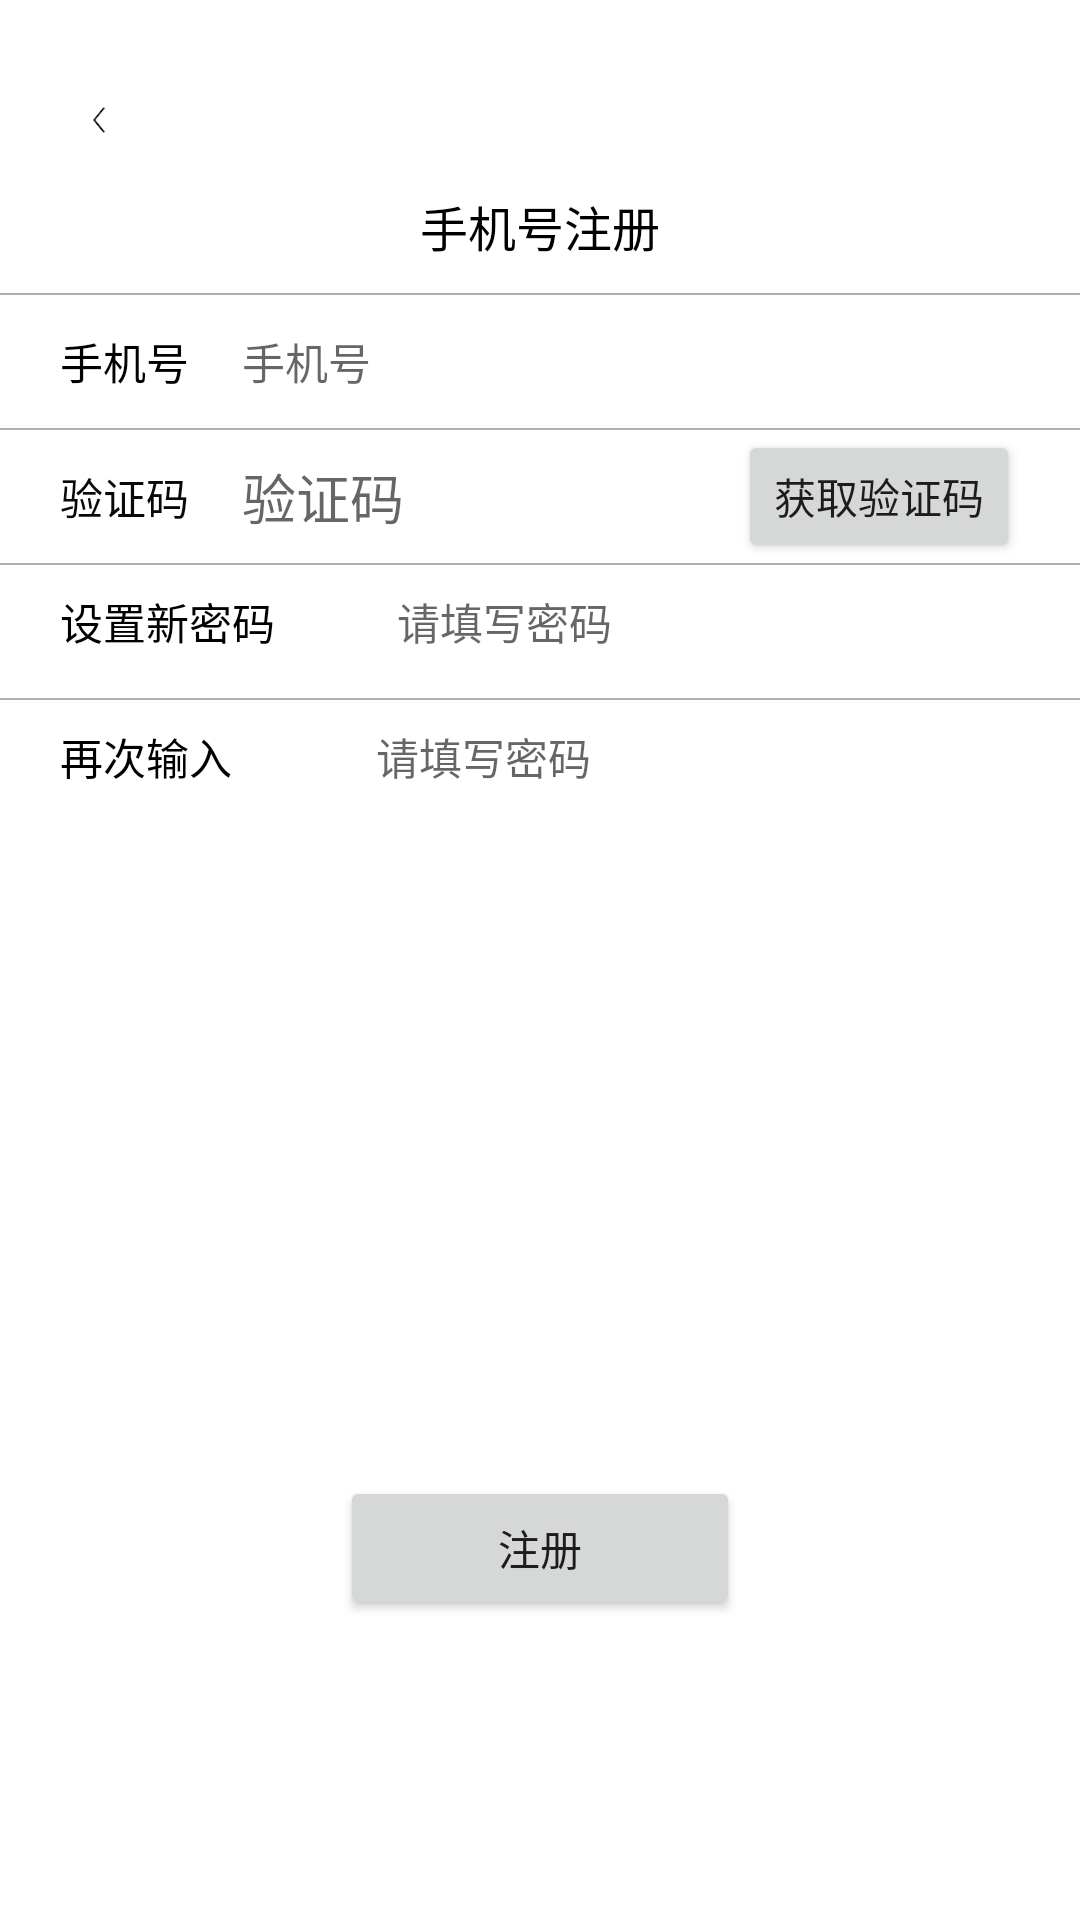

Write the Android layout XML for this screen, with the resource values it uses.
<!-- AndroidManifest.xml: application theme Theme.OfficeUtils -->
<!-- res/layout/activity_register.xml -->
<?xml version="1.0" encoding="utf-8"?>
<LinearLayout xmlns:android="http://schemas.android.com/apk/res/android"
    xmlns:app="http://schemas.android.com/apk/res-auto"
    xmlns:tools="http://schemas.android.com/tools"
    android:layout_width="match_parent"
    android:layout_height="match_parent"
    android:orientation="vertical"
    tools:context=".ui.login.RegisterActivity">

    <View
        android:layout_width="match_parent"
        android:layout_height="@dimen/dp_30"/>

    <ImageView
        android:id="@+id/img_back"
        android:layout_width="@dimen/dp_35"
        android:layout_height="@dimen/dp_30"
        android:layout_marginStart="@dimen/dp_20"
        android:padding="@dimen/dp_10"
        app:srcCompat="@mipmap/back" />

    <TextView
        android:id="@+id/textView2"
        android:layout_width="match_parent"
        android:layout_height="@dimen/dp_50"
        android:textSize="@dimen/sp_18"
        android:textColor="@color/black"
        android:gravity="center"
        android:text="手机号注册" />

    <View

        android:layout_width="match_parent"
        android:layout_height="0.5dp"
        android:background="@color/color_50000000"
        />

    <androidx.constraintlayout.widget.ConstraintLayout
        android:layout_width="match_parent"
        android:layout_height="@dimen/dp_50">

        <TextView
            android:id="@+id/textView4"
            android:layout_width="wrap_content"
            android:layout_height="wrap_content"
            android:layout_marginStart="20dp"
            android:text="手机号"
            android:textColor="@color/black"
            android:textSize="@dimen/sp_16"
            app:layout_constraintBottom_toBottomOf="parent"
            app:layout_constraintStart_toStartOf="parent"
            app:layout_constraintTop_toTopOf="parent" />

        <EditText
            android:id="@+id/edt_account"
            android:layout_width="@dimen/dp_250"
            android:layout_height="wrap_content"
            android:background="@null"
            android:ems="10"
            android:hint="手机号"
            android:inputType="number"
            android:maxLength="11"
            android:paddingStart="@dimen/dp_20"
            android:textSize="@dimen/sp_16"
            app:layout_constraintBottom_toBottomOf="@+id/textView4"
            app:layout_constraintStart_toEndOf="@+id/textView4"
            app:layout_constraintTop_toTopOf="@+id/textView4" />

    </androidx.constraintlayout.widget.ConstraintLayout>

    <View

        android:layout_width="match_parent"
        android:layout_height="0.5dp"
        android:background="@color/color_50000000"
        />

    <androidx.constraintlayout.widget.ConstraintLayout
        android:id="@+id/code_login"
        android:layout_width="match_parent"
        android:layout_height="@dimen/dp_50">

        <EditText
            android:id="@+id/edt_code"
            android:layout_width="wrap_content"
            android:layout_height="wrap_content"
            android:background="@null"
            android:ems="10"
            android:hint="验证码"
            android:inputType="number"
            android:paddingStart="@dimen/dp_20"
            app:layout_constraintBottom_toBottomOf="@+id/textView"
            app:layout_constraintStart_toEndOf="@+id/textView"
            app:layout_constraintTop_toTopOf="@+id/textView" />

        <TextView
            android:id="@+id/textView"
            android:layout_width="wrap_content"
            android:layout_height="wrap_content"
            android:layout_marginStart="20dp"
            android:text="验证码"
            android:textColor="@color/color_font"
            android:textSize="@dimen/sp_16"
            app:layout_constraintBottom_toBottomOf="parent"
            app:layout_constraintStart_toStartOf="parent"
            app:layout_constraintTop_toTopOf="parent" />

        <ImageView
            android:id="@+id/img_delete_password"
            android:layout_width="@dimen/dp_20"
            android:layout_height="@dimen/dp_20"
            android:visibility="gone"
            app:layout_constraintBottom_toBottomOf="@+id/edt_code"
            app:layout_constraintEnd_toEndOf="@+id/edt_code"
            app:srcCompat="@mipmap/delet" />

        <Button
            android:id="@+id/get_code"
            android:layout_width="wrap_content"
            android:layout_height="wrap_content"
            android:layout_marginEnd="20dp"
            android:text="获取验证码"
            app:layout_constraintBottom_toBottomOf="parent"
            app:layout_constraintEnd_toEndOf="parent"
            app:layout_constraintTop_toTopOf="parent" />



    </androidx.constraintlayout.widget.ConstraintLayout>

    <View

        android:layout_width="match_parent"
        android:layout_height="0.5dp"
        android:background="@color/color_50000000"
        />
    <androidx.constraintlayout.widget.ConstraintLayout
        android:layout_width="match_parent"
        android:layout_height="@dimen/dp_50">

        <EditText
            android:id="@+id/edt_password"
            android:layout_width="@dimen/dp_250"
            android:layout_height="wrap_content"
            android:layout_marginBottom="15dp"
            android:background="@null"
            android:ems="10"
            android:hint="请填写密码"
            android:inputType="textPassword"
            android:paddingStart="@dimen/dp_20"
            android:textSize="@dimen/sp_16"
            app:layout_constraintBottom_toBottomOf="parent"
            app:layout_constraintEnd_toEndOf="parent"
            app:layout_constraintStart_toEndOf="@+id/textView6" />

        <TextView
            android:id="@+id/textView6"
            android:layout_width="wrap_content"
            android:layout_height="wrap_content"
            android:layout_marginStart="20dp"
            android:text="设置新密码"
            android:textColor="@color/black"
            android:textSize="@dimen/sp_16"
            app:layout_constraintBottom_toBottomOf="@+id/edt_password"
            app:layout_constraintStart_toStartOf="parent"
            app:layout_constraintTop_toTopOf="@+id/edt_password" />

        <ImageView
            android:id="@+id/img_delete_account"
            android:layout_width="@dimen/dp_20"
            android:layout_height="@dimen/dp_20"
            android:visibility="gone"
            app:layout_constraintBottom_toBottomOf="@+id/edt_password"
            app:layout_constraintEnd_toEndOf="@+id/edt_password"
            app:layout_constraintTop_toTopOf="@+id/edt_password"
            app:srcCompat="@mipmap/delet" />

    </androidx.constraintlayout.widget.ConstraintLayout>

    <View

        android:layout_width="match_parent"
        android:layout_height="0.5dp"
        android:background="@color/color_50000000"
        />

    <androidx.constraintlayout.widget.ConstraintLayout
        android:id="@+id/password_login"
        android:layout_width="match_parent"
        android:layout_height="@dimen/dp_50">

        <EditText
            android:id="@+id/edt_password_again"
            android:layout_width="@dimen/dp_250"
            android:layout_height="wrap_content"
            android:layout_marginBottom="15dp"
            android:background="@null"
            android:ems="10"
            android:hint="请填写密码"
            android:inputType="textPassword"
            android:paddingStart="@dimen/dp_20"
            android:textSize="@dimen/sp_16"
            app:layout_constraintBottom_toBottomOf="parent"
            app:layout_constraintEnd_toEndOf="parent"
            app:layout_constraintStart_toEndOf="@+id/textView60" />

        <TextView
            android:id="@+id/textView60"
            android:layout_width="wrap_content"
            android:layout_height="wrap_content"
            android:layout_marginStart="20dp"
            android:text="再次输入"
            android:textColor="@color/black"
            android:textSize="@dimen/sp_16"
            app:layout_constraintBottom_toBottomOf="@+id/edt_password_again"
            app:layout_constraintStart_toStartOf="parent"
            app:layout_constraintTop_toTopOf="@+id/edt_password_again" />

        <ImageView
            android:id="@+id/img_delete_password_again"
            android:layout_width="@dimen/dp_20"
            android:layout_height="@dimen/dp_20"
            android:visibility="gone"
            app:layout_constraintBottom_toBottomOf="@+id/edt_password_again"
            app:layout_constraintEnd_toEndOf="@+id/edt_password_again"
            app:layout_constraintTop_toTopOf="@+id/edt_password_again"
            app:srcCompat="@mipmap/delet" />

    </androidx.constraintlayout.widget.ConstraintLayout>

    <androidx.constraintlayout.widget.ConstraintLayout
        android:layout_width="match_parent"
        android:layout_height="match_parent">

        <Button
            android:id="@+id/btn_register"
            android:layout_width="@dimen/dp_150"
            android:layout_height="wrap_content"
            android:layout_marginBottom="100dp"
            android:text="注册"
            app:layout_constraintBottom_toBottomOf="parent"
            app:layout_constraintEnd_toEndOf="parent"
            app:layout_constraintStart_toStartOf="parent" />


    </androidx.constraintlayout.widget.ConstraintLayout>



</LinearLayout>
<!-- resources referenced by this layout -->
<resources>
  <color name="black">#FF000000</color>
  <color name="color_50000000">#50000000</color>
  <color name="color_font">#090909</color>
  <dimen name="dp_10">28.4444dp</dimen>
  <dimen name="dp_150">426.6667dp</dimen>
  <dimen name="dp_20">56.8889dp</dimen>
  <dimen name="dp_250">711.1111dp</dimen>
  <dimen name="dp_30">85.3333dp</dimen>
  <dimen name="dp_35">99.5556dp</dimen>
  <dimen name="dp_50">142.2222dp</dimen>
  <dimen name="sp_16">45.5111sp</dimen>
  <dimen name="sp_18">51.2000sp</dimen>
  <!-- mipmap back: png bitmap (mipmap-xxhdpi, 552 bytes) -->
  <!-- mipmap delet: png bitmap (mipmap-xxhdpi, 1056 bytes) -->
  <style name="Theme.OfficeUtils" parent="Base.Theme.OfficeUtils" />
  <style name="Base.Theme.OfficeUtils" parent="Theme.MaterialComponents.DayNight.NoActionBar">
          <item name="colorPrimary">@color/purple_500</item>
          <item name="colorPrimaryVariant">@color/purple_700</item>
          <item name="colorOnPrimary">@color/white</item>
          
          <item name="colorSecondary">@color/teal_200</item>
          <item name="colorSecondaryVariant">@color/teal_700</item>
          <item name="colorOnSecondary">@color/black</item>
          
          <item name="android:statusBarColor">?attr/colorPrimaryVariant</item>
          
      </style>
  <color name="purple_500">#FF6200EE</color>
  <color name="purple_700">#FF3700B3</color>
  <color name="white">#FFFFFFFF</color>
  <color name="teal_200">#FF03DAC5</color>
  <color name="teal_700">#FF018786</color>
</resources>
